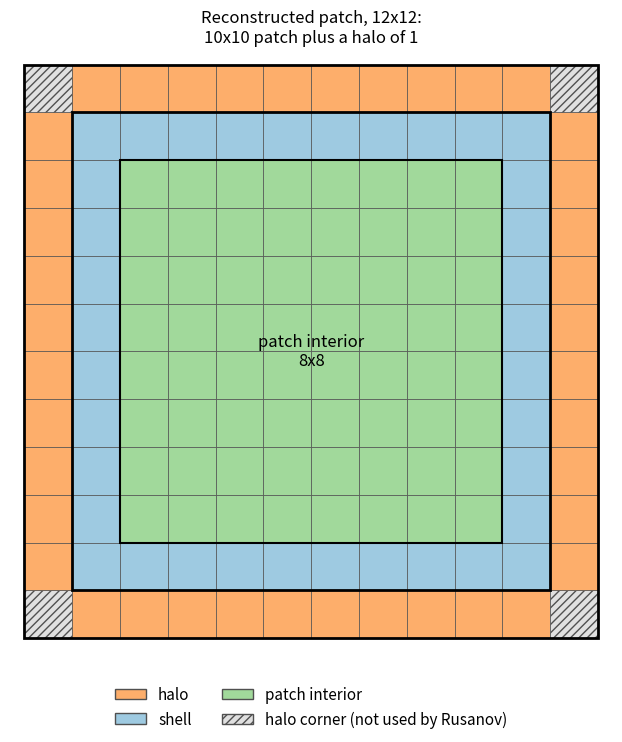

Generate this figure with matplotlib: (Note: this script raises an exception after producing the figure.)
# This file is part of the ExaHyPE2 project. For conditions of distribution and
# use, please see the copyright notice at www.peano-framework.org
"""!

Generate the illustration of exahype2.api.fv.RusanovWithOptimisticExplicitEuler

Run from the repository root via

~~~~~~~~~~~~~~~~~~~~~~~~~~~~~~~~~~~~~
python3 src/exahype2/api/fv/rusanov-with-optimistic-explicit-euler-illustrations.py
~~~~~~~~~~~~~~~~~~~~~~~~~~~~~~~~~~~~~

The script draws the reconstructed 2d patch of a single cell, i.e. a 10x10
patch with a halo of one, and colours its volumes by class: halo, shell
and patch interior. It writes the picture as
rusanov-with-optimistic-explicit-euler-volume-classes.png next to this
script. The PNG is referenced from the documentation of
RusanovWithOptimisticExplicitEuler.

"""
import os

import matplotlib

matplotlib.use("Agg")
import matplotlib.pyplot as plt
from matplotlib.patches import Patch, Rectangle

PATCH_SIZE = 10
HALO = 1

COLOUR_HALO = "#fdae6b"
COLOUR_HALO_CORNER = "#e0e0e0"
COLOUR_SHELL = "#9ecae1"
COLOUR_PATCH_INTERIOR = "#a1d99b"
COLOUR_GRID = "#505050"


def _volume_class(i, j):
    """Class of volume (i,j) of the reconstructed patch, with 0<=i,j<PATCH_SIZE the patch itself"""
    outside_x = i < 0 or i >= PATCH_SIZE
    outside_y = j < 0 or j >= PATCH_SIZE
    if outside_x and outside_y:
        return "halo corner"
    if outside_x or outside_y:
        return "halo"
    if i < HALO or i >= PATCH_SIZE - HALO or j < HALO or j >= PATCH_SIZE - HALO:
        return "shell"
    return "patch interior"


def main():
    colours = {
        "halo": COLOUR_HALO,
        "halo corner": COLOUR_HALO_CORNER,
        "shell": COLOUR_SHELL,
        "patch interior": COLOUR_PATCH_INTERIOR,
    }
    figure, axes = plt.subplots(figsize=(6.5, 7.2))
    for i in range(-HALO, PATCH_SIZE + HALO):
        for j in range(-HALO, PATCH_SIZE + HALO):
            volume_class = _volume_class(i, j)
            axes.add_patch(
                Rectangle(
                    (i, j), 1, 1,
                    facecolor=colours[volume_class],
                    edgecolor=COLOUR_GRID,
                    linewidth=0.5,
                    hatch="////" if volume_class == "halo corner" else None,
                )
            )
    # Outlines of the reconstructed patch, of the patch, and of the patch interior
    for offset, linewidth in [(-HALO, 2.0), (0, 2.0), (HALO, 1.5)]:
        size = PATCH_SIZE - 2 * offset
        axes.add_patch(Rectangle((offset, offset), size, size, fill=False, edgecolor="black", linewidth=linewidth))

    interior_size = PATCH_SIZE - 2 * HALO
    axes.text(PATCH_SIZE / 2, PATCH_SIZE / 2, f"patch interior\n{interior_size}x{interior_size}", ha="center", va="center", fontsize=12)
    margin = HALO + 0.3
    axes.set_xlim(-margin, PATCH_SIZE + margin)
    axes.set_ylim(-margin, PATCH_SIZE + margin)
    axes.set_aspect("equal")
    axes.axis("off")
    total_size = PATCH_SIZE + 2 * HALO
    axes.set_title(
        f"Reconstructed patch, {total_size}x{total_size}:\n"
        f"{PATCH_SIZE}x{PATCH_SIZE} patch plus a halo of {HALO}",
        fontsize=12,
    )
    figure.legend(
        handles=[
            Patch(facecolor=COLOUR_HALO, edgecolor=COLOUR_GRID, label="halo"),
            Patch(facecolor=COLOUR_SHELL, edgecolor=COLOUR_GRID, label="shell"),
            Patch(facecolor=COLOUR_PATCH_INTERIOR, edgecolor=COLOUR_GRID, label="patch interior"),
            Patch(facecolor=COLOUR_HALO_CORNER, edgecolor=COLOUR_GRID, hatch="////", label="halo corner (not used by Rusanov)"),
        ],
        loc="lower center",
        ncol=2,
        frameon=False,
        fontsize=11,
    )
    figure.tight_layout(rect=(0, 0.1, 1, 1))
    output = os.path.join(
        os.path.dirname(os.path.abspath(__file__)), "rusanov-with-optimistic-explicit-euler-volume-classes.png"
    )
    figure.savefig(output, dpi=100, bbox_inches="tight")
    print("Wrote", output)


if __name__ == "__main__":
    main()
